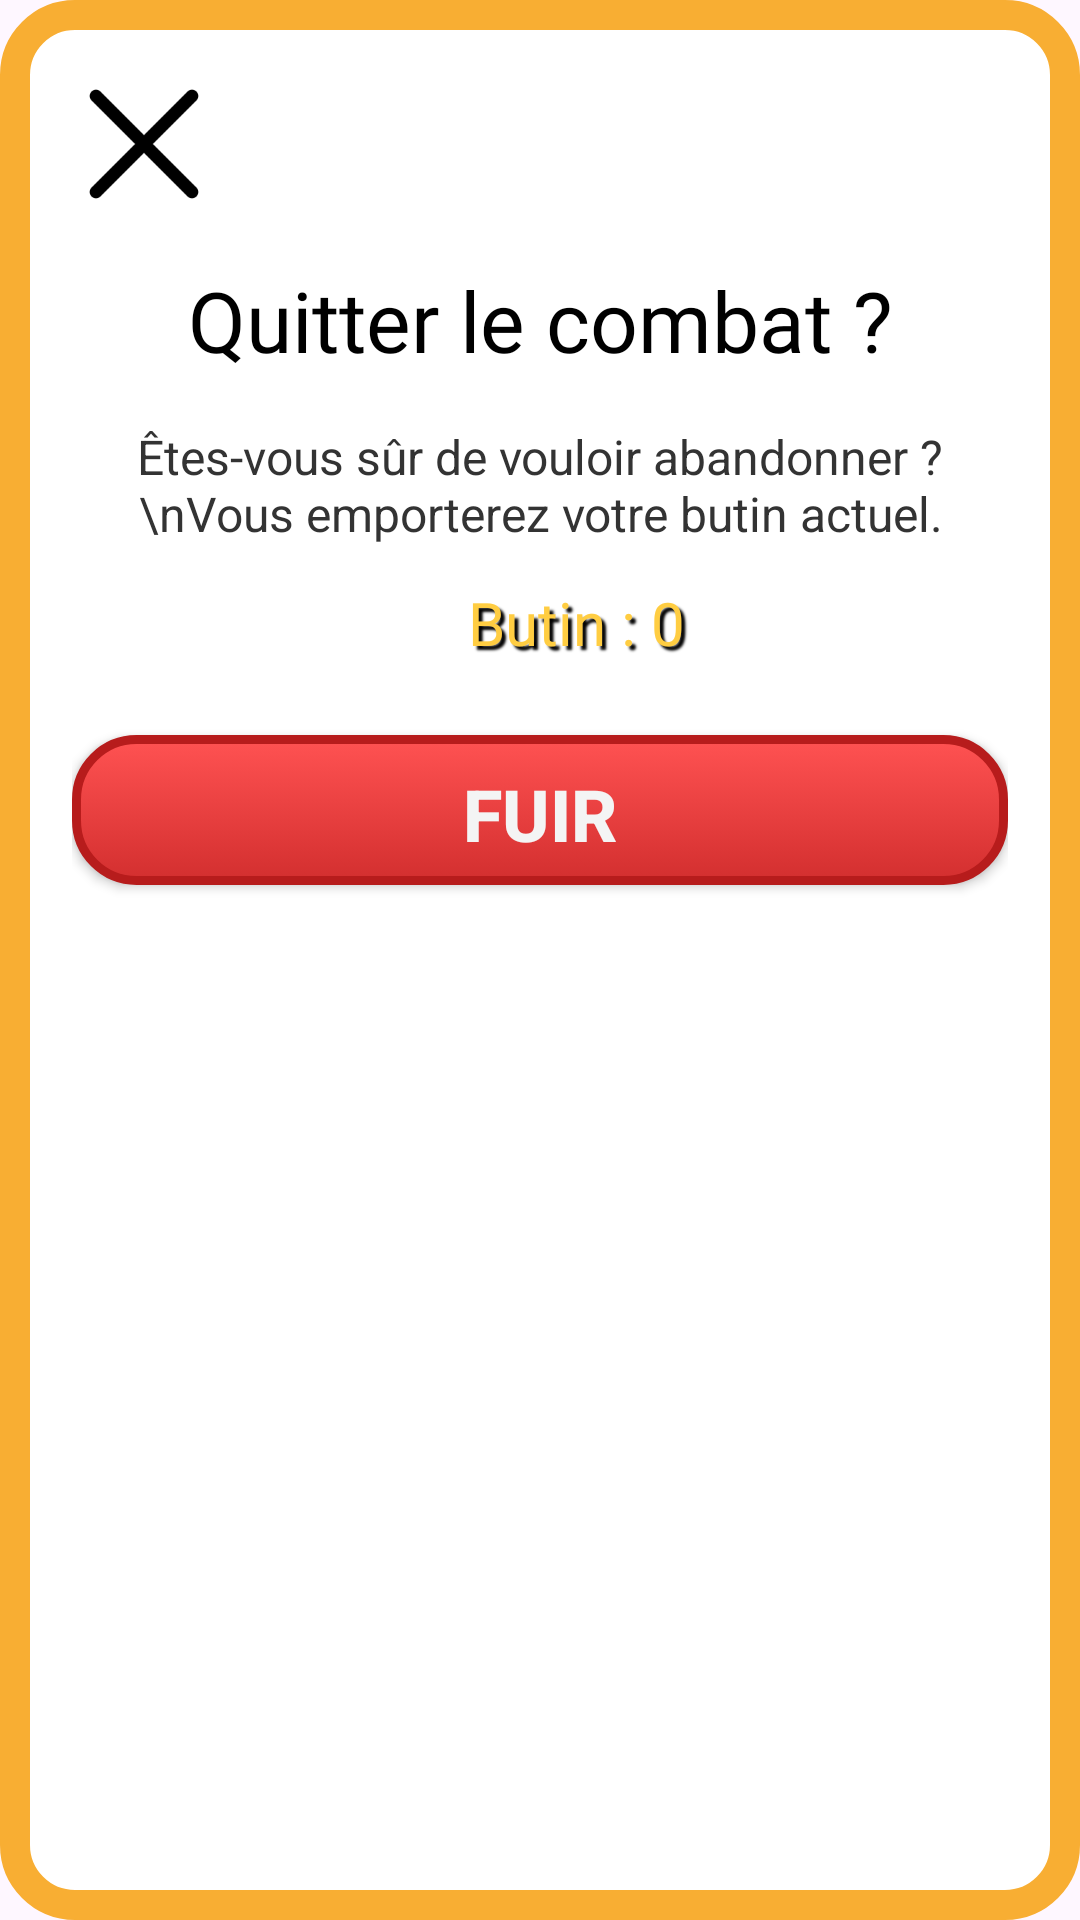

Write the Android layout XML for this screen, with the resource values it uses.
<!-- AndroidManifest.xml: application theme Theme.IdleMon -->
<!-- res/layout/dialog_quit_battle.xml -->
<?xml version="1.0" encoding="utf-8"?>
<androidx.constraintlayout.widget.ConstraintLayout xmlns:android="http://schemas.android.com/apk/res/android"
    xmlns:app="http://schemas.android.com/apk/res-auto"
    xmlns:tools="http://schemas.android.com/tools"
    android:layout_width="match_parent"
    android:layout_height="wrap_content"
    android:layout_margin="16dp"
    android:background="@drawable/rounded_back_orange"
    android:padding="24dp">

    <ImageView
        android:id="@+id/quitCloseBtn"
        android:layout_width="48dp"
        android:layout_height="48dp"
        android:scaleType="centerInside"
        android:src="@drawable/cross"
        app:layout_constraintStart_toStartOf="parent"
        app:layout_constraintTop_toTopOf="parent" />

    <TextView
        android:id="@+id/tvQuitTitle"
        android:layout_width="wrap_content"
        android:layout_height="wrap_content"
        android:layout_marginTop="16dp"
        android:fontFamily="@font/roboto_bold"
        android:text="Quitter le combat ?"
        android:textColor="#000000"
        android:textSize="28sp"
        app:layout_constraintEnd_toEndOf="parent"
        app:layout_constraintStart_toStartOf="parent"
        app:layout_constraintTop_toBottomOf="@+id/quitCloseBtn" />

    <TextView
        android:id="@+id/tvQuitDesc"
        android:layout_width="0dp"
        android:layout_height="wrap_content"
        android:layout_marginTop="16dp"
        android:text="Êtes-vous sûr de vouloir abandonner ?\nVous emporterez votre butin actuel."
        android:textAlignment="center"
        android:textColor="#333333"
        android:textSize="16sp"
        app:layout_constraintEnd_toEndOf="parent"
        app:layout_constraintStart_toStartOf="parent"
        app:layout_constraintTop_toBottomOf="@+id/tvQuitTitle" />

    <TextView
        android:id="@+id/tvQuitLoot"
        android:layout_width="92dp"
        android:layout_height="27dp"
        android:layout_marginTop="12dp"
        android:fontFamily="@font/roboto_bold"
        android:shadowColor="#000000"
        android:shadowDx="4"
        android:shadowDy="4"
        android:shadowRadius="1.5"
        android:text="Butin : 0"
        android:textColor="#FFCD42"
        android:textSize="20sp"
        app:layout_constraintEnd_toEndOf="parent"
        app:layout_constraintHorizontal_bias="0.6"
        app:layout_constraintStart_toStartOf="parent"
        app:layout_constraintTop_toBottomOf="@+id/tvQuitDesc" />

    <ImageView
        android:id="@+id/imageView12"
        android:layout_width="31dp"
        android:layout_height="27dp"
        app:layout_constraintBottom_toBottomOf="@+id/tvQuitLoot"
        app:layout_constraintEnd_toStartOf="@+id/tvQuitLoot"
        app:srcCompat="@drawable/gold" />

    <androidx.appcompat.widget.AppCompatButton
        android:id="@+id/btnConfirmQuit"
        android:layout_width="0dp"
        android:layout_height="50dp"
        android:layout_marginTop="24dp"
        android:background="@drawable/btn_summon_single"
        android:elevation="4dp"
        android:text="Fuir"
        android:textColor="#F4F4F4"
        android:textSize="24sp"
        android:textStyle="bold"
        app:layout_constraintEnd_toEndOf="parent"
        app:layout_constraintStart_toStartOf="parent"
        app:layout_constraintTop_toBottomOf="@+id/tvQuitLoot" />

</androidx.constraintlayout.widget.ConstraintLayout>
<!-- resources referenced by this layout -->
<resources>
  <!-- drawable btn_summon_single (drawable) -->
  <?xml version="1.0" encoding="utf-8"?>
  <selector xmlns:android="http://schemas.android.com/apk/res/android">
      <item android:state_pressed="true">
          <shape android:shape="rectangle">
              <corners android:radius="20dp" />
              <solid android:color="#C62828"/> <stroke android:width="3dp" android:color="#B71C1C" />
          </shape>
      </item>
      <item>
          <shape android:shape="rectangle">
              <corners android:radius="20dp" />
              <gradient
                  android:startColor="#FF5252"
                  android:endColor="#D32F2F"
                  android:angle="270" />
              <stroke android:width="3dp" android:color="#B71C1C" />
              <padding android:left="10dp" android:top="10dp" android:right="10dp" android:bottom="10dp" />
          </shape>
      </item>
  </selector>
  <!-- drawable cross: png bitmap (drawable, 1605 bytes) -->
  <!-- drawable rounded_back_orange (drawable) -->
  <?xml version="1.0" encoding="utf-8"?>
  <shape xmlns:android="http://schemas.android.com/apk/res/android"
      android:shape="rectangle">
  
      <solid android:color="#ffffff"/>
  
      <stroke
          android:width="10dp"
          android:color="#f8ae33" />
  
      <corners android:radius="20dp"/>
  
  </shape>
  <style name="Theme.IdleMon" parent="Base.Theme.IdleMon" />
  <style name="Base.Theme.IdleMon" parent="Theme.Material3.DayNight.NoActionBar">
          
          
      </style>
</resources>
